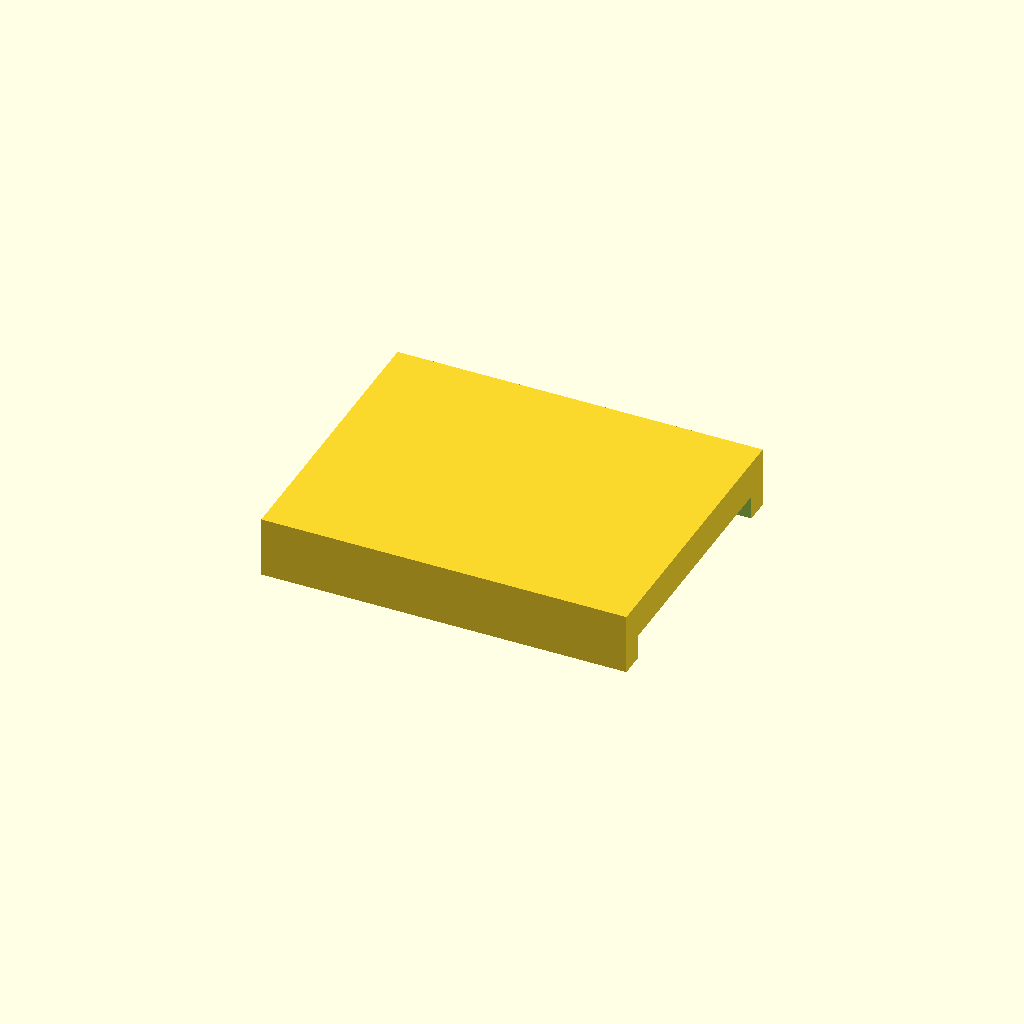
Cell 1: rendered with the file's own defaults.
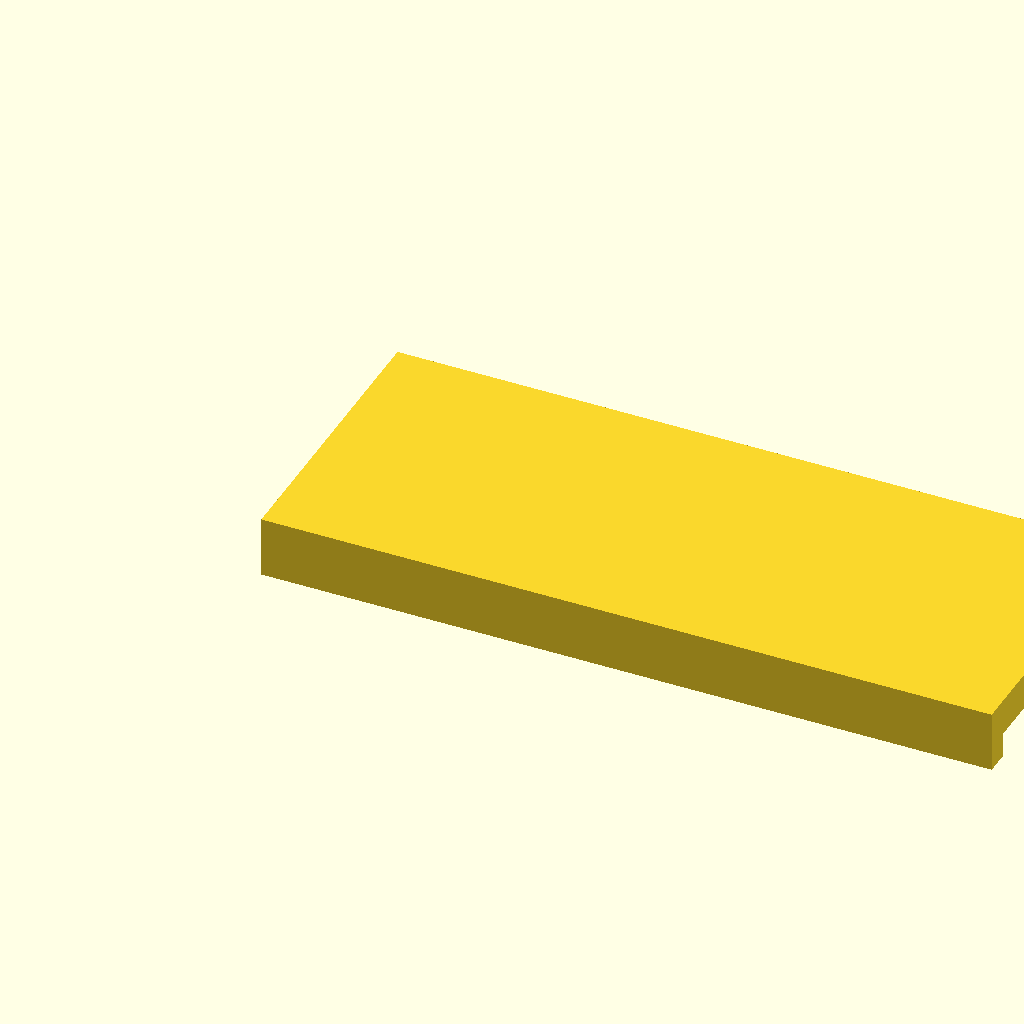
Cell 2 — length set to 60, the other parameters unchanged.
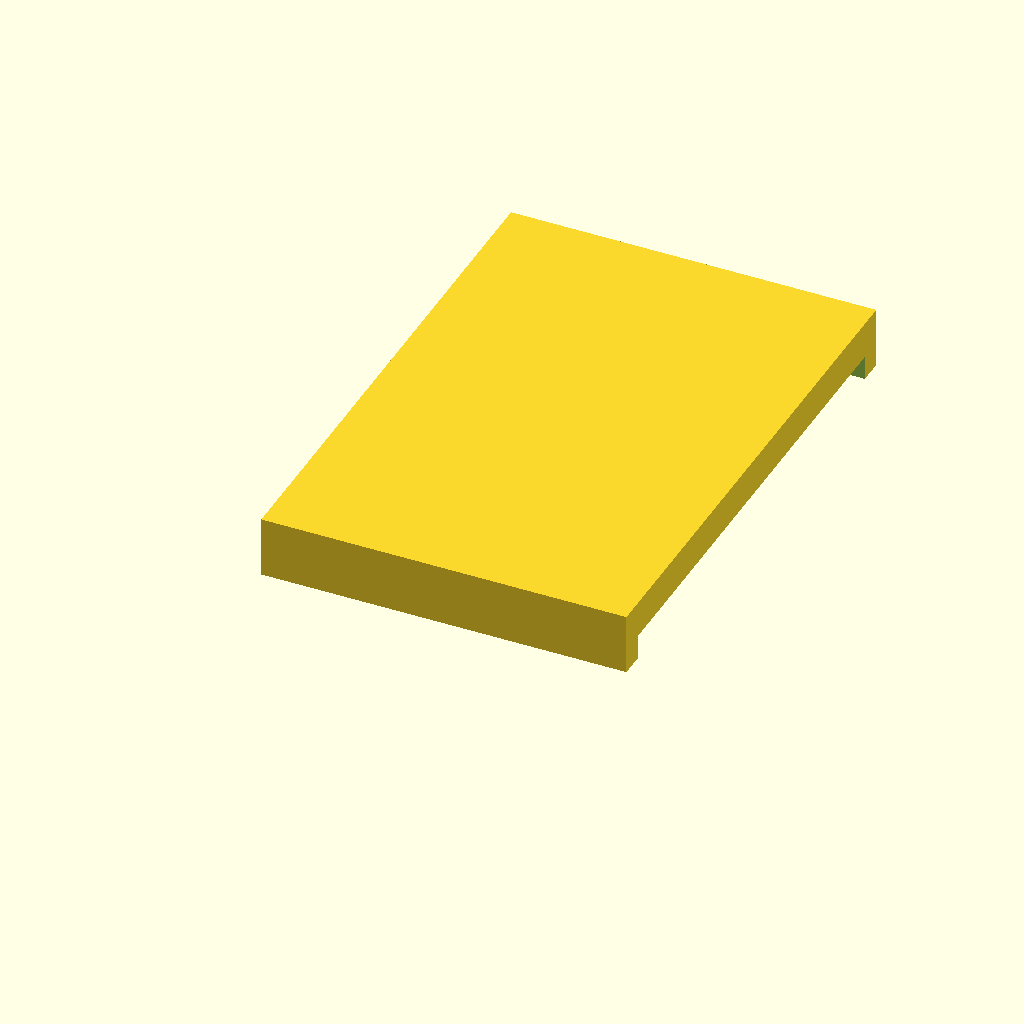
Cell 3: the same model with strap_width = 40.
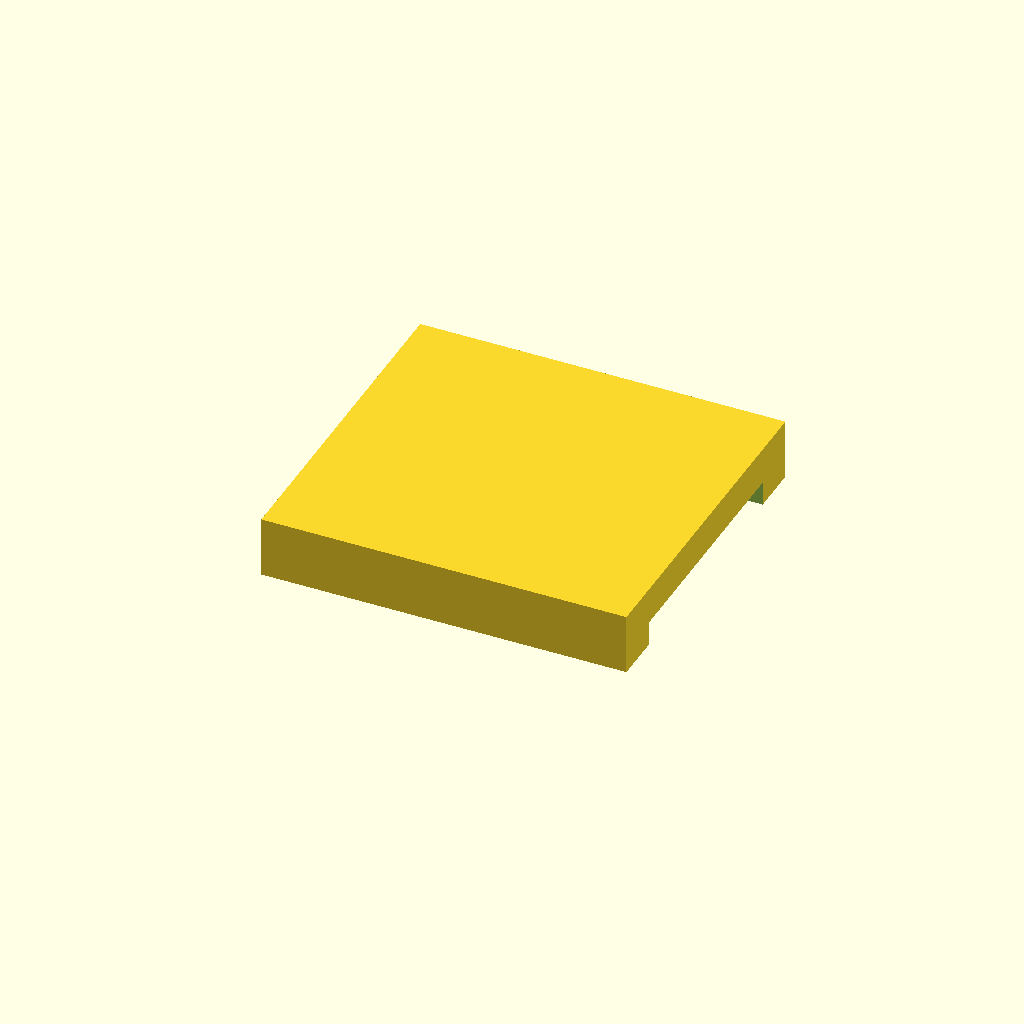
Cell 4 — wall set to 4, the other parameters unchanged.
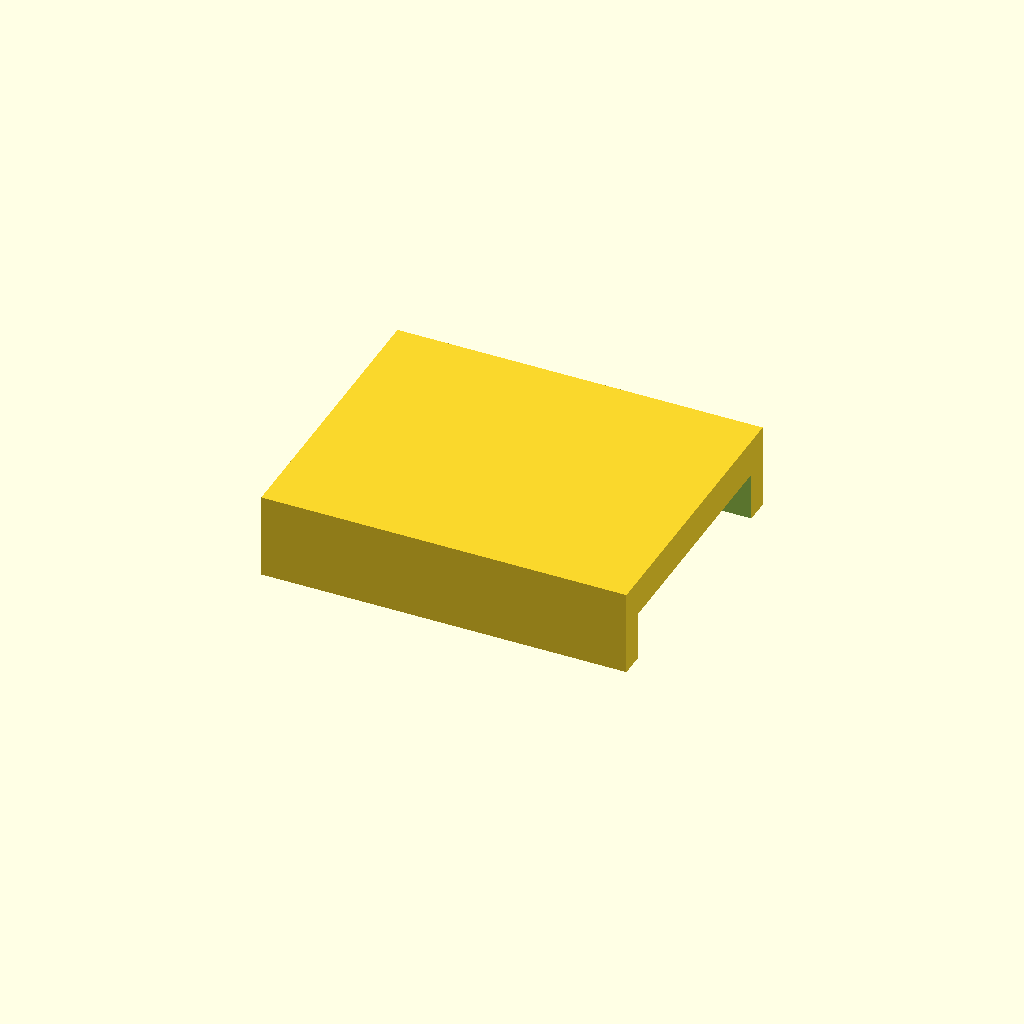
Cell 5: gap = 4 (everything else at default).
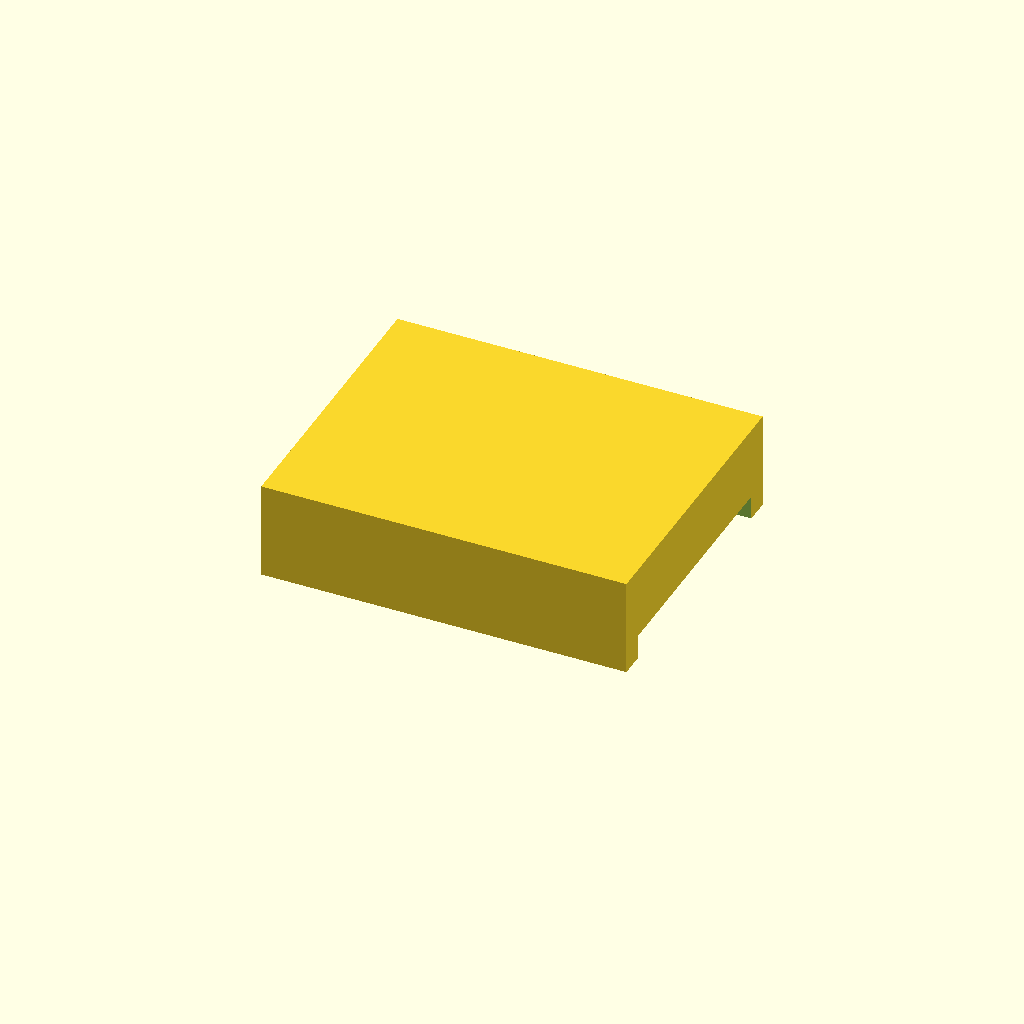
Cell 6: roof = 6 (everything else at default).
All cells are drawn from one camera (rotation 55°, 0°, 25°, orthographic, colour scheme Cornfield), so only the parameter changes between them.
The OpenSCAD source (assets/cad/drone-battery-strap-guide-20mm.scad):
// Original MechIntel educational model. CC0-1.0. Units: mm.
// Not a standardized or load-rated component.
$fn=96;
length=30;
strap_width=20;
wall=2;
gap=2;
roof=3;
$fn=64;
difference(){
 union(){
  translate([0,0,0]) cube([length,strap_width+2*wall,gap+roof]);
 }
 translate([-1,wall,-1]) cube([length+2,strap_width,gap+1]);
}
Parameter table extracted from the source (name, type, default, range or options):
length: number, default 30
strap_width: number, default 20
wall: number, default 2
gap: number, default 2
roof: number, default 3
